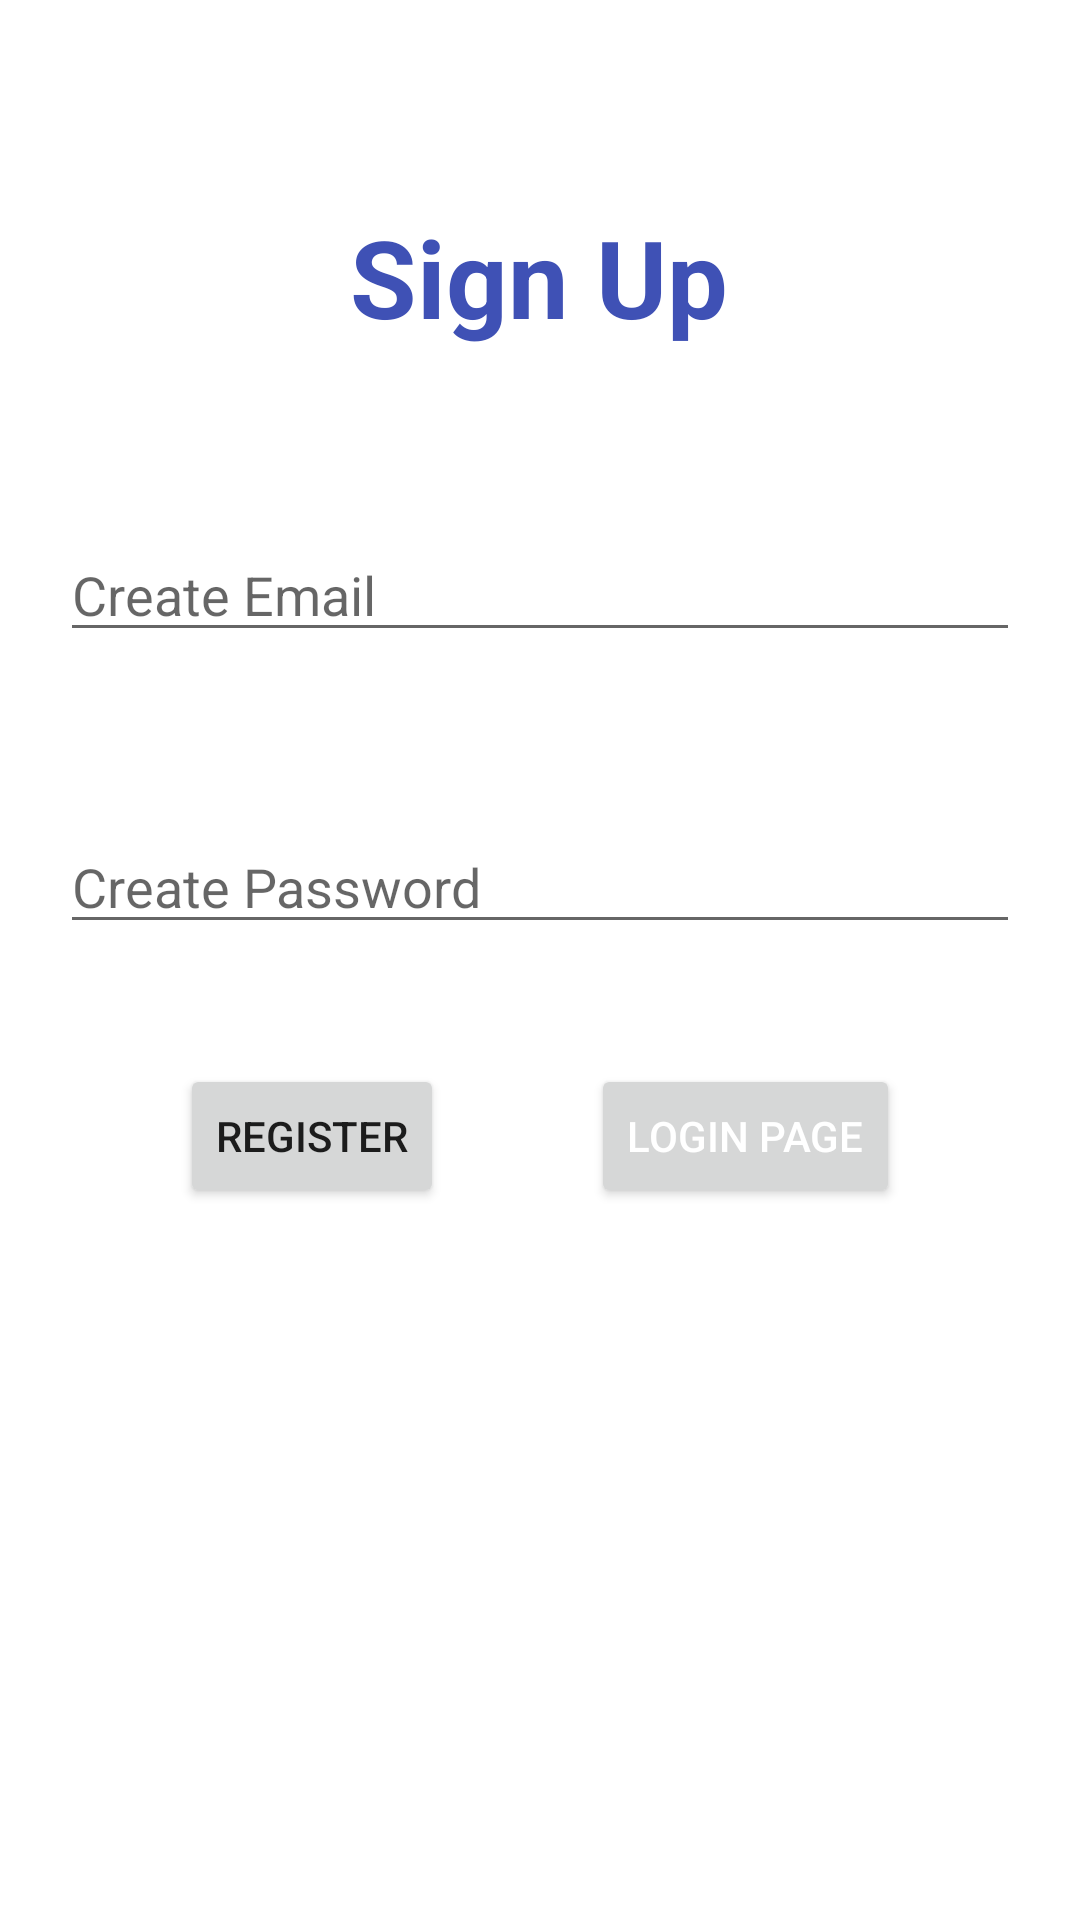

Android layout source for this screen:
<!-- AndroidManifest.xml: application theme Theme.MALibraries -->
<!-- res/layout/activity_main.xml -->
<?xml version="1.0" encoding="utf-8"?>
<androidx.constraintlayout.widget.ConstraintLayout xmlns:android="http://schemas.android.com/apk/res/android"
    xmlns:app="http://schemas.android.com/apk/res-auto"
    xmlns:tools="http://schemas.android.com/tools"
    android:layout_width="match_parent"
    android:layout_height="match_parent"
    tools:context=".MainActivity">

    <TextView
        android:id="@+id/txtSignUp"
        android:layout_width="wrap_content"
        android:layout_height="wrap_content"
        android:layout_marginTop="68dp"
        android:text="Sign Up"
        android:textColor="#3F51B5"
        android:textSize="36sp"
        android:textStyle="bold"
        app:layout_constraintEnd_toEndOf="parent"
        app:layout_constraintHorizontal_bias="0.498"
        app:layout_constraintStart_toStartOf="parent"
        app:layout_constraintTop_toTopOf="parent" />

    <EditText
        android:id="@+id/txtFieldEmail"
        android:layout_width="match_parent"
        android:layout_height="wrap_content"
        android:layout_marginStart="20dp"
        android:layout_marginTop="176dp"
        android:layout_marginEnd="20dp"
        android:ems="10"
        android:hint="Create Email"
        android:inputType="textPersonName"
        app:layout_constraintEnd_toEndOf="parent"
        app:layout_constraintHorizontal_bias="0.0"
        app:layout_constraintStart_toStartOf="parent"
        app:layout_constraintTop_toTopOf="parent" />

    <EditText
        android:id="@+id/txtFieldPassword"
        android:layout_width="match_parent"
        android:layout_height="wrap_content"
        android:layout_marginStart="20dp"
        android:layout_marginTop="56dp"
        android:layout_marginEnd="20dp"
        android:ems="10"
        android:hint="Create Password"
        android:inputType="textPersonName"
        app:layout_constraintEnd_toEndOf="parent"
        app:layout_constraintHorizontal_bias="0.0"
        app:layout_constraintStart_toStartOf="parent"
        app:layout_constraintTop_toBottomOf="@+id/txtFieldEmail" />

    <Button
        android:id="@+id/btnRegister"
        android:layout_width="wrap_content"
        android:layout_height="wrap_content"
        android:layout_marginStart="60dp"
        android:layout_marginTop="40dp"
        android:text="Register"
        app:layout_constraintStart_toStartOf="parent"
        app:layout_constraintTop_toBottomOf="@+id/txtFieldPassword" />

    <Button
        android:id="@+id/btnLoginPage"
        android:layout_width="wrap_content"
        android:layout_height="wrap_content"
        android:layout_marginTop="40dp"
        android:layout_marginEnd="60dp"
        android:text="Login Page"
        android:textColor="#FFFFFF"
        app:iconTint="#FFFFFF"
        app:layout_constraintEnd_toEndOf="parent"
        app:layout_constraintTop_toBottomOf="@+id/txtFieldPassword" />

</androidx.constraintlayout.widget.ConstraintLayout>
<!-- resources referenced by this layout -->
<resources>
  <style name="Theme.MALibraries" parent="Theme.MaterialComponents.DayNight.DarkActionBar">
          
          <item name="colorPrimary">@color/purple_500</item>
          <item name="colorPrimaryVariant">@color/purple_700</item>
          <item name="colorOnPrimary">@color/white</item>
          
          <item name="colorSecondary">@color/teal_200</item>
          <item name="colorSecondaryVariant">@color/teal_700</item>
          <item name="colorOnSecondary">@color/black</item>
          
          <item name="android:statusBarColor" tools:targetApi="l">?attr/colorPrimaryVariant</item>
          
      </style>
  <color name="purple_500">#3F51B5</color>
  <color name="purple_700">#33418F</color>
  <color name="white">#FFFFFFFF</color>
  <color name="teal_200">#FF03DAC5</color>
  <color name="teal_700">#FF018786</color>
  <color name="black">#FF000000</color>
</resources>
